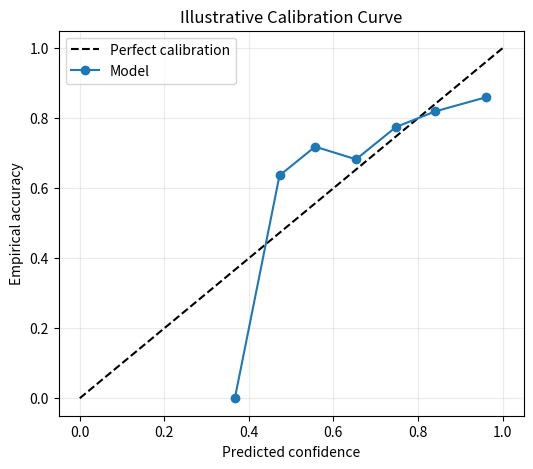
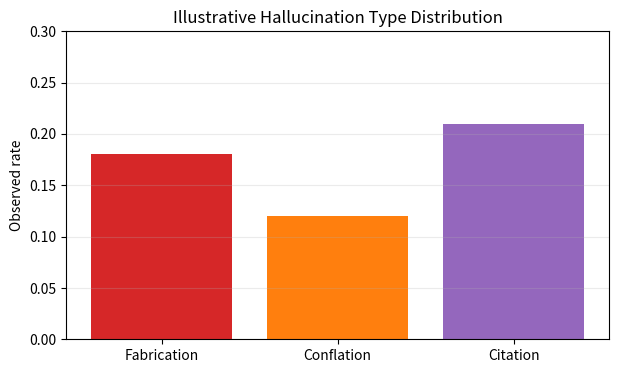
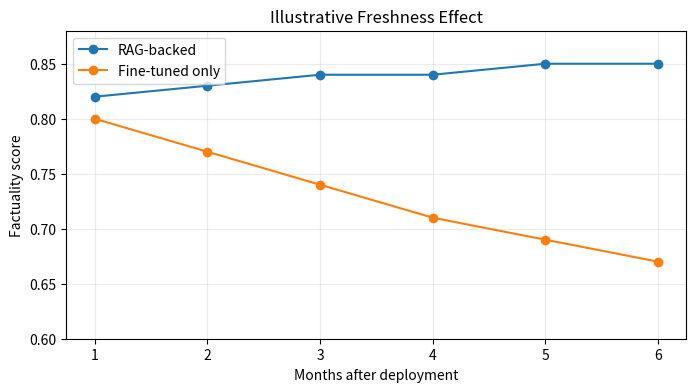
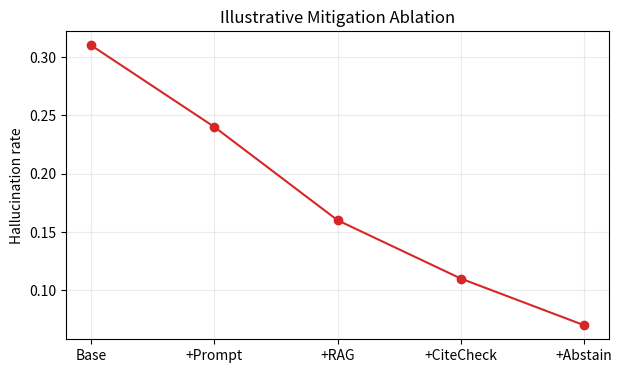

Here is the Python script that generated these plots, in order:
import numpy as np
import matplotlib.pyplot as plt

np.random.seed(11)
# Simulated prediction confidence and correctness
n = 300
confidence = np.clip(np.random.normal(0.75, 0.15, n), 0.05, 0.99)
correct = (np.random.rand(n) < (0.35 + 0.55 * confidence)).astype(int)

bins = np.linspace(0, 1, 11)
idx = np.digitize(confidence, bins) - 1
bin_conf, bin_acc = [], []
for i in range(10):
    m = idx == i
    if m.any():
        bin_conf.append(confidence[m].mean())
        bin_acc.append(correct[m].mean())

plt.figure(figsize=(6, 5))
plt.plot([0, 1], [0, 1], "k--", label="Perfect calibration")
plt.plot(bin_conf, bin_acc, marker="o", label="Model")
plt.xlabel("Predicted confidence")
plt.ylabel("Empirical accuracy")
plt.title("Illustrative Calibration Curve")
plt.legend()
plt.grid(alpha=0.25)
plt.show()


import numpy as np
import matplotlib.pyplot as plt

types = ["Fabrication", "Conflation", "Citation"]
rate = np.array([0.18, 0.12, 0.21])

plt.figure(figsize=(7, 4))
plt.bar(types, rate, color=["#d62728", "#ff7f0e", "#9467bd"])
plt.ylim(0, 0.3)
plt.ylabel("Observed rate")
plt.title("Illustrative Hallucination Type Distribution")
plt.grid(axis="y", alpha=0.25)
plt.show()


import numpy as np

# Simulated impact of layered mitigations on hallucination rate
methods = [
    "Ungrounded",
    "Prompt constraints",
    "RAG",
    "RAG + citation check",
    "RAG + tools + abstain",
]
rates = np.array([0.31, 0.25, 0.16, 0.11, 0.07])
for m, r in zip(methods, rates):
    print(f"{m:24s} -> hallucination rate {r:.2%}")


import numpy as np
import matplotlib.pyplot as plt

# Toy comparison of factuality over time for two approaches
months = np.arange(1, 7)
rag_factuality = np.array([0.82, 0.83, 0.84, 0.84, 0.85, 0.85])
ft_factuality = np.array([0.80, 0.77, 0.74, 0.71, 0.69, 0.67])

plt.figure(figsize=(8, 4))
plt.plot(months, rag_factuality, marker="o", label="RAG-backed")
plt.plot(months, ft_factuality, marker="o", label="Fine-tuned only")
plt.xlabel("Months after deployment")
plt.ylabel("Factuality score")
plt.ylim(0.6, 0.88)
plt.title("Illustrative Freshness Effect")
plt.grid(alpha=0.25)
plt.legend()
plt.show()


import numpy as np

# Toy citation validation simulation
claims = [
    ("Policy changed in March", True, True),
    ("Study reports 94% lift", True, False),
    ("Regulation repealed", False, False),
    ("Incident lasted 32 minutes", True, True),
]

for text, source_exists, supports_claim in claims:
    valid = source_exists and supports_claim
    status = "VALID" if valid else "INVALID"
    print(f"{status:7s} | {text}")


import numpy as np
import matplotlib.pyplot as plt

# Ablation-style view of mitigation stack effectiveness
layers = np.array([1, 2, 3, 4, 5])
hallucination = np.array([0.31, 0.24, 0.16, 0.11, 0.07])

plt.figure(figsize=(7, 4))
plt.plot(layers, hallucination, marker="o", color="tab:red")
plt.xticks(layers, ["Base", "+Prompt", "+RAG", "+CiteCheck", "+Abstain"])
plt.ylabel("Hallucination rate")
plt.title("Illustrative Mitigation Ablation")
plt.grid(alpha=0.25)
plt.show()
